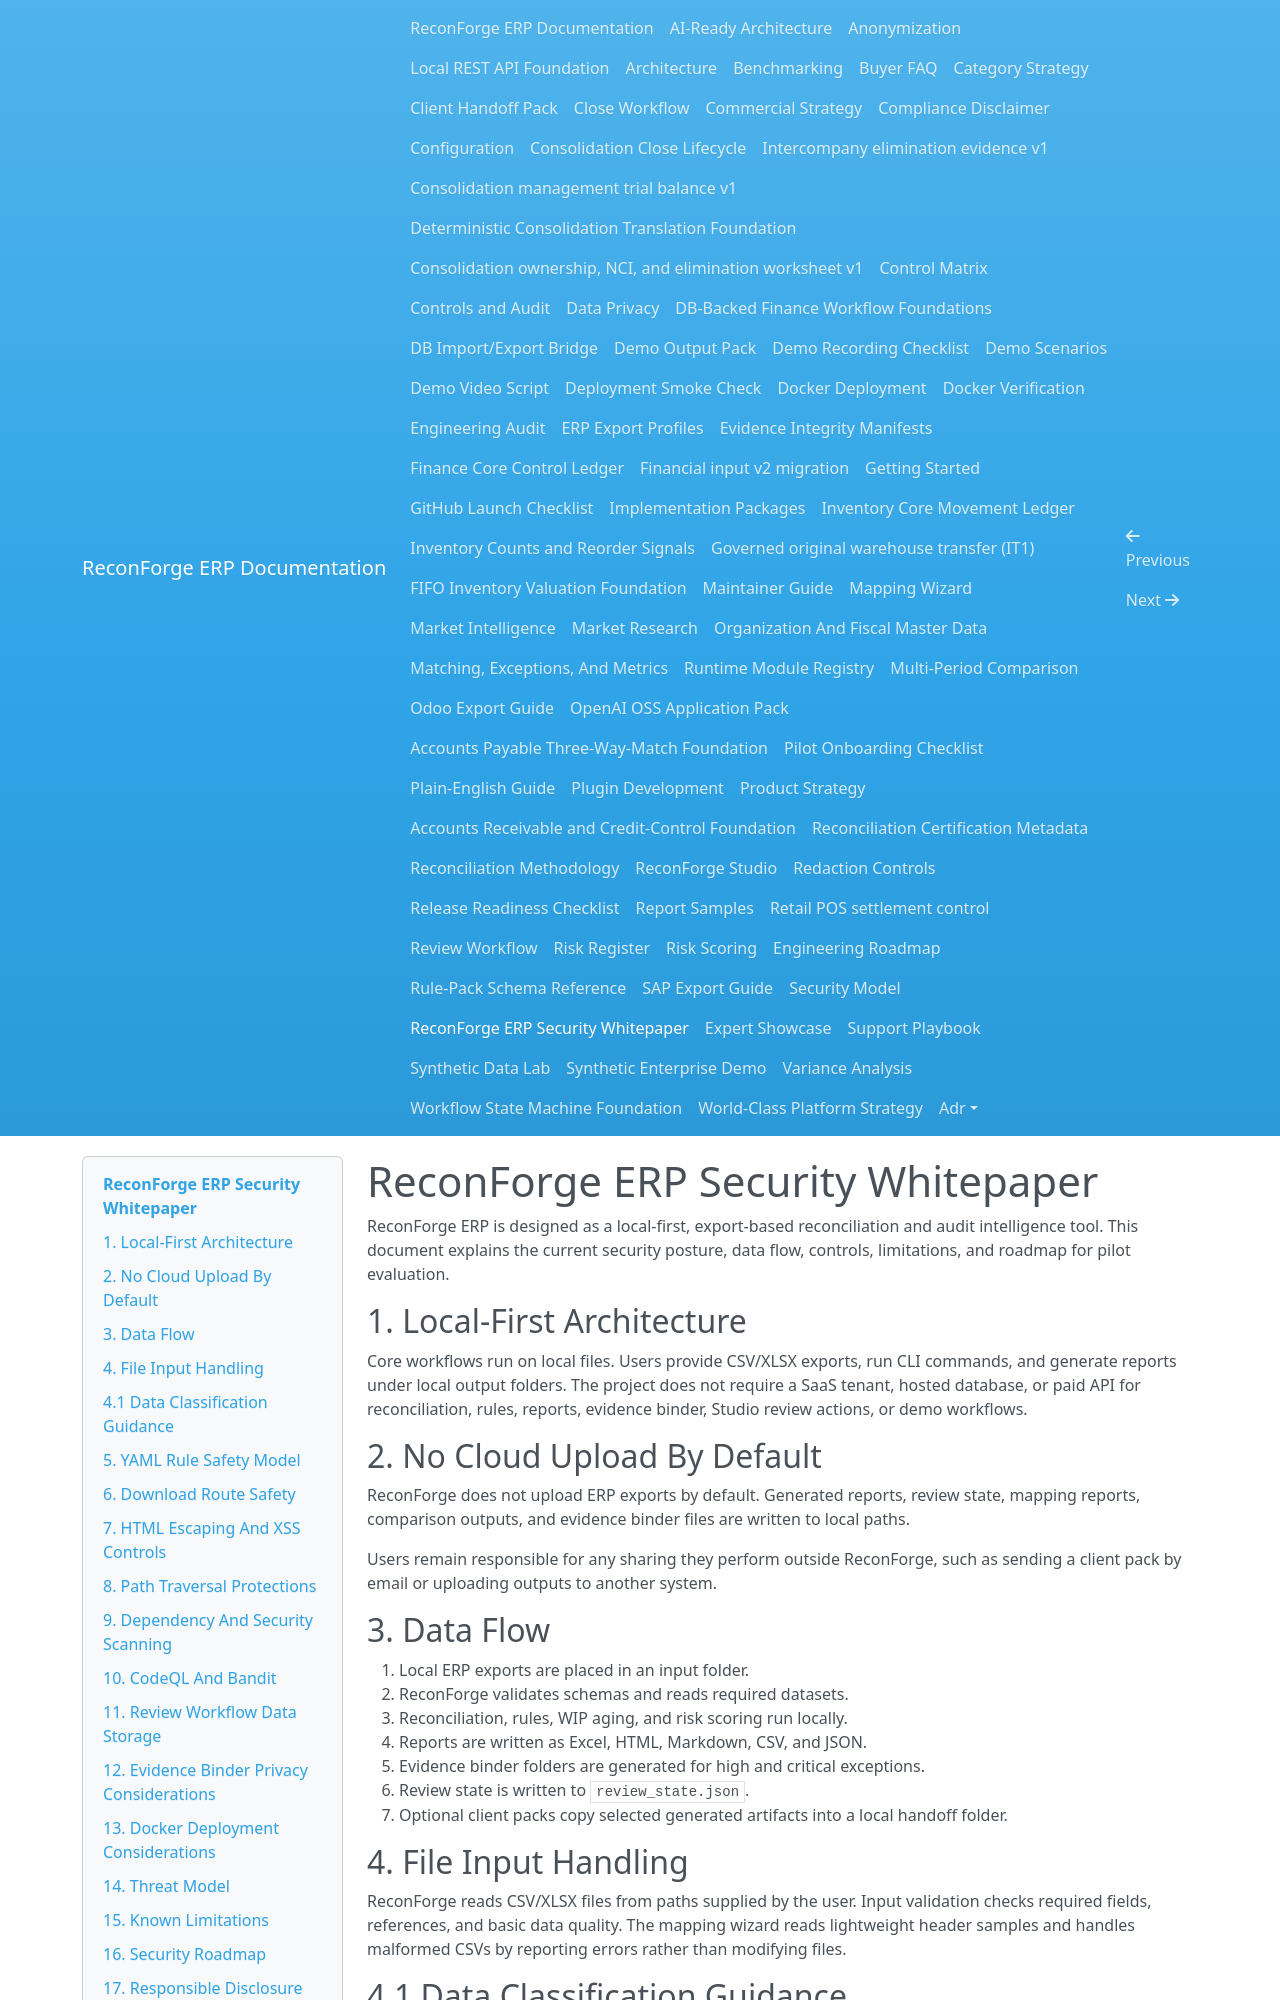

repository: amrzainmubarak/reconforge-erp · page: security-whitepaper/index.html · generator: mkdocs

# ReconForge ERP Security Whitepaper

ReconForge ERP is designed as a local-first, export-based reconciliation and audit intelligence tool. This document explains the current security posture, data flow, controls, limitations, and roadmap for pilot evaluation.

## 1. Local-First Architecture

Core workflows run on local files. Users provide CSV/XLSX exports, run CLI commands, and generate reports under local output folders. The project does not require a SaaS tenant, hosted database, or paid API for reconciliation, rules, reports, evidence binder, Studio review actions, or demo workflows.

## 2. No Cloud Upload By Default

ReconForge does not upload ERP exports by default. Generated reports, review state, mapping reports, comparison outputs, and evidence binder files are written to local paths.

Users remain responsible for any sharing they perform outside ReconForge, such as sending a client pack by email or uploading outputs to another system.

## 3. Data Flow

1. Local ERP exports are placed in an input folder.
2. ReconForge validates schemas and reads required datasets.
3. Reconciliation, rules, WIP aging, and risk scoring run locally.
4. Reports are written as Excel, HTML, Markdown, CSV, and JSON.
5. Evidence binder folders are generated for high and critical exceptions.
6. Review state is written to `review_state.json`.
7. Optional client packs copy selected generated artifacts into a local handoff folder.

## 4. File Input Handling

ReconForge reads CSV/XLSX files from paths supplied by the user. Input validation checks required fields, references, and basic data quality. The mapping wizard reads lightweight header samples and handles malformed CSVs by reporting errors rather than modifying files.

## 4.1 Data Classification Guidance

Before a pilot, classify exports and outputs at least as:

- public demo or synthetic
- internal business data
- confidential ERP data
- restricted personal, customer, supplier, employee, equipment, or financial data

Client packs and evidence binders should be treated as confidential until reviewed and approved for sharing.

## 5. YAML Rule Safety Model

Control packs are YAML configuration, not arbitrary executable Python. Rules are loaded into pydantic models and evaluated through supported operators. Mapping validation checks required pack files, YAML structure, rule IDs, severities, supported operators, and schema conformance.

Known limitation: YAML rules can still encode poor business logic. They must be reviewed before use in client work.

## 6. Download Route Safety

Dashboard and Studio download routes use registry-based allowlists. The app builds a list of allowed local files and serves only registered keys with allowed suffixes. Route parameters are not directly joined to filesystem paths.
